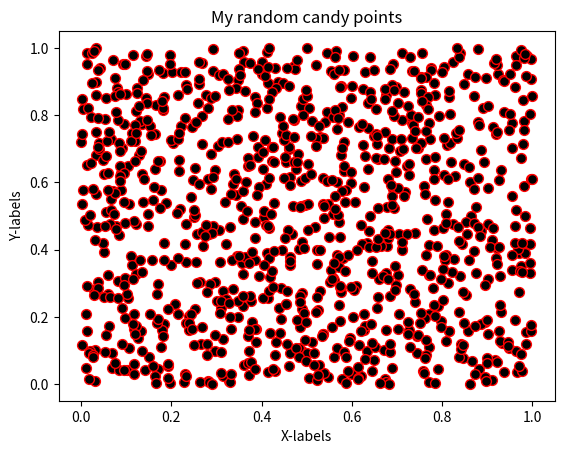

Reproduce this figure in Python.
#!/usr/bin/env python
# coding: utf-8

# ## Problem 1: Simple scatter plot using random 
# 
# We can generate random numbers using using a method `random.rand()` from the [NumPy package](https://numpy.org/). This example generates 10 random values:
# 
# ```
# import numpy as np
# random_numbers = np.random.rand(10)
# 
# ```
# 
# ### Part 1
# 
# Create an new data frame called `data` and add 1000 random numbers (`float`) into a new column `x` and another 1000 random numbers (`float`) into a new column `y`.

import numpy as np
import pandas as pd

# YOUR CODE HERE 1 to set data
x=np.random.rand(1000)
y=np.random.rand(1000)
data=pd.DataFrame()
data["x"]=x
data["y"]=y
# Check your random values
print(data.head())

# Check that you have the correct number of rows
assert len(data) == 1000, "There should be 1000 rows of data."


# ### Part 2
# 

# YOUR CODE HERE 2 to set colors
colors=np.random.rand(1000)
# This test print should print out 10 first numbers in the variable colors
print(colors[0:10])

# Check that the length matches
assert len(colors) == 1000, "There should be 1000 random numbers for colors"


# ### Part 3 
# 
# #### Part 3.1
# 
# Create a scatter plot of points with random colors
# 
# #### Part 3.2
# 
# #### Part 3.3
# 

# Plot a scatter plot
# YOUR CODE HERE 3
import matplotlib.pyplot as plt
plt.scatter(x,y,s=50,c='black',cmap='rainbow',edgecolor='red')
# Add labels and title
# YOUR CODE HERE 4
plt.title("My random candy points")
plt.xlabel("X-labels")
plt.ylabel("Y-labels")
plt.show()
# Save the plot as a png file:
outputfp = "my_first_plot.png"

# YOUR CODE HERE 5
plt.savefig(outputfp)
# This test print statement should print the output filename of your figure
print("Saved my first plot as:", outputfp)

#Check that the file exists (also go and open the file to check that everything is ok!)
import os

assert os.path.exists(outputfp), "Can't find the output image."


# Remember to commit your changes (including the image file) to your GitHub repo!
# 
# ### Done!
# 
# Now you can move to [problem 2](Exercise-7-problem-2.ipynb).
